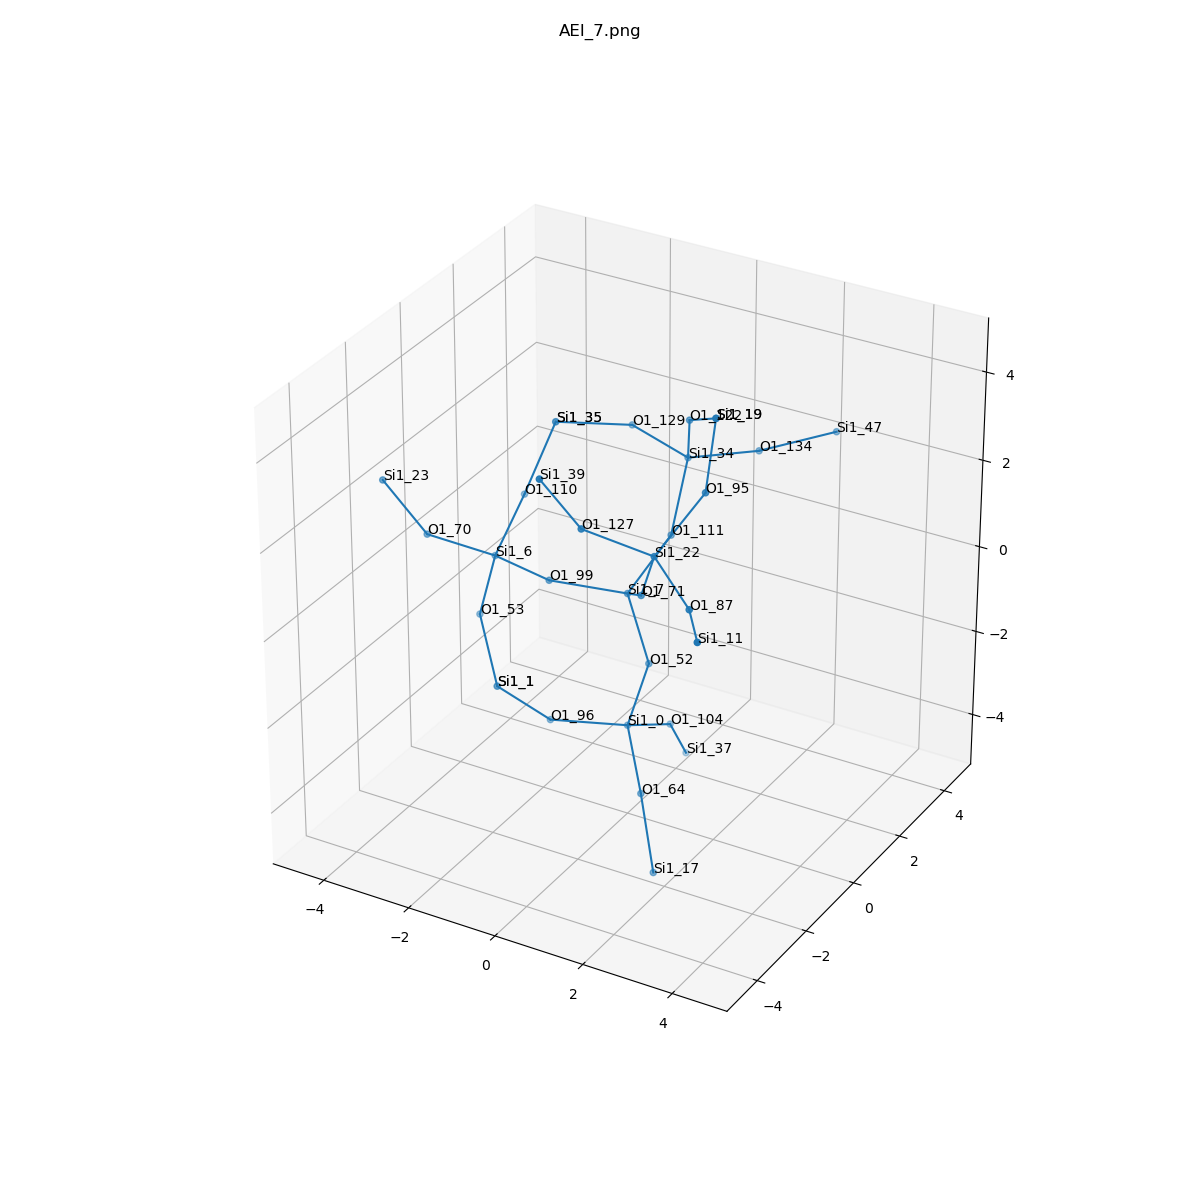

Data behind this chart, as committed beside it:
, neighbor_num, isite, atom, x, y, z, front_index
0, 0, 7, Si1, 0.0, 0.0, 0.0, 
1, 1, 52, O1, 0.4418, 0.08699, -1.546, 0.0
2, 1, 111, O1, 0.1723, 1.445, 0.6862, 0.0
3, 1, 71, O1, 0.9273, -1.074, 0.7602, 0.0
4, 1, 99, O1, -1.54, -0.4602, 0.09248, 0.0
5, 2, 0, Si1, 0.0, 0.0, -3.093, 1.0
6, 2, 34, Si1, 0.002735, 2.421, 1.957, 2.0
7, 2, 22, Si1, 1.561, -1.673, 2.114, 3.0
8, 2, 6, Si1, -3.08, 0.0, 0.0, 4.0
9, 3, 64, O1, 0.9273, -1.074, -3.853, 5.0
10, 3, 104, O1, 0.1723, 1.445, -3.779, 5.0
11, 3, 96, O1, -1.54, -0.4602, -3.185, 5.0
12, 3, 129, O1, -1.54, 2.858, 2.094, 6.0
13, 3, 122, O1, 0.4637, 1.65, 3.292, 6.0
14, 3, 134, O1, 0.9136, 3.73, 1.748, 6.0
15, 3, 127, O1, 0.4637, -2.581, 2.863, 7.0
16, 3, 87, O1, 2.845, -2.573, 1.748, 7.0
17, 3, 95, O1, 2.011, -0.4652, 3.078, 7.0
18, 3, 70, O1, -4.007, -1.074, 0.7602, 8.0
19, 3, 110, O1, -3.252, 1.445, 0.6862, 8.0
20, 3, 53, O1, -3.522, 0.08699, -1.546, 8.0
21, 4, 17, Si1, 1.561, -1.673, -5.207, 9.0
22, 4, 37, Si1, 0.002735, 2.421, -5.05, 10.0
23, 4, 1, Si1, -3.08, 0.0, -3.093, 11.0
24, 4, 35, Si1, -3.083, 2.421, 1.957, 12.0
25, 4, 19, Si1, 1.561, 0.7426, 4.042, 13.0
26, 4, 47, Si1, 2.198, 4.631, 2.114, 14.0
27, 4, 39, Si1, 0.002735, -3.351, 4.199, 15.0
28, 4, 11, Si1, 3.756, -3.883, 1.957, 16.0
29, 4, 19, Si1, 1.561, 0.7426, 4.042, 17.0
30, 4, 23, Si1, -4.641, -1.673, 2.114, 18.0
31, 4, 35, Si1, -3.083, 2.421, 1.957, 19.0
32, 4, 1, Si1, -3.08, 0.0, -3.093, 20.0
